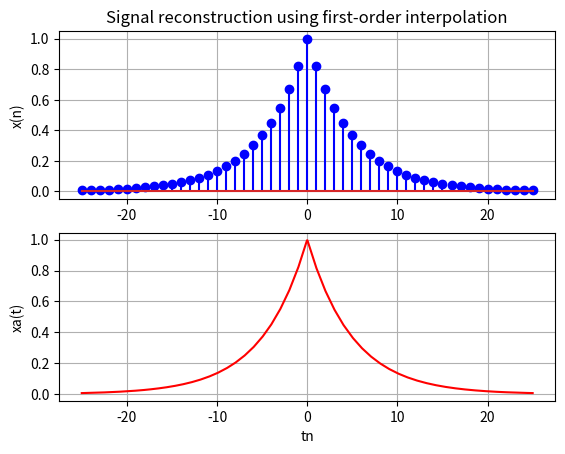

Source code (Python): (Note: this script raises an exception after producing the figure.)
import numpy as np
import matplotlib.pylab as plt
from scipy.interpolate import *

Ts=0.0002     #샘플링 주기
n=np.arange(-25,26)     #순서시퀀스 어레이
xn=np.exp(-1000*np.abs(n*Ts))     #샘플시퀀스
ft=interp1d(n,xn,kind="linear")    #일차보간 적용
tn=np.linspace(-25,25,1000)  #보간할 미세구간 설정 

plt.subplot(2,1,1); plt.stem(n,xn,"blue"); plt.ylabel("x(n)"); plt.grid()
plt.title("Signal reconstruction using first-order interpolation")
plt.subplot(2,1,2); plt.plot(tn,ft(tn),"red"); plt.grid()
plt.xlabel("tn"); plt.ylabel("xa(t)")
plt.stem(n,xn,"blue",".")  #덧그리기

